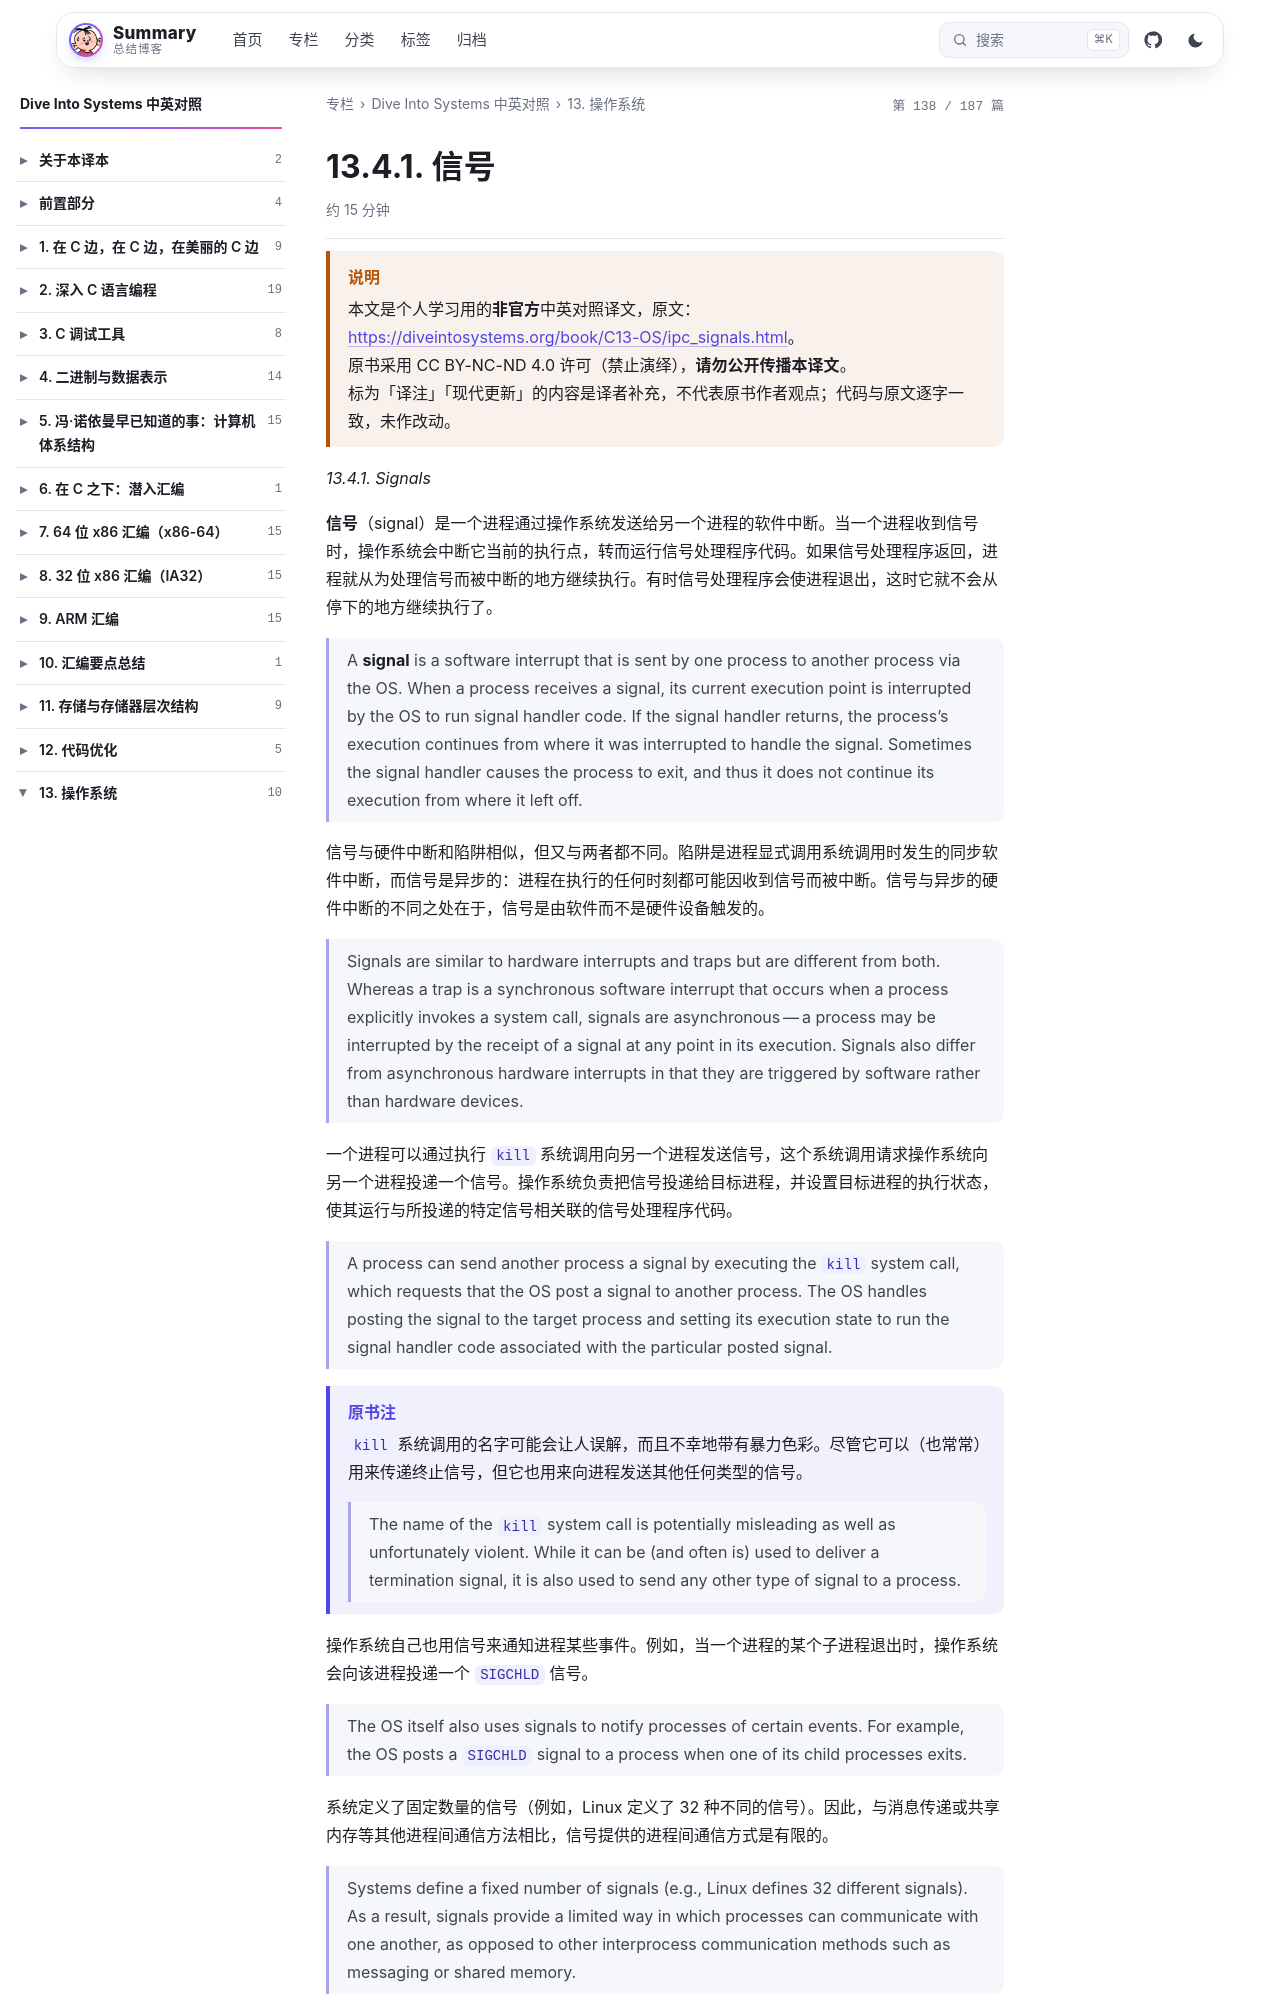

repository: wenPKtalk/wenpktalk.github.io · page: dive-into-systems/C13-OS/13.4.1-ipc_signals.html · generator: jekyll

---
title: "13.4.1. 信号"
original: https://diveintosystems.org/book/C13-OS/ipc_signals.html
credit: "Dive Into Systems (Suzanne J. Matthews, Tia Newhall, Kevin C. Webb)"
license: "CC BY-NC-ND 4.0 — 原书版权归作者所有"
book: dive-into-systems
chapter: C13-OS
order: 6
disableNunjucks: true
---

> [!WARNING] 说明
> 本文是个人学习用的**非官方**中英对照译文，原文：<https://diveintosystems.org/book/C13-OS/ipc_signals.html>。
> 原书采用 CC BY-NC-ND 4.0 许可（禁止演绎），**请勿公开传播本译文**。
> 标为「译注」「现代更新」的内容是译者补充，不代表原书作者观点；代码与原文逐字一致，未作改动。


*13.4.1. Signals*

**信号**（signal）是一个进程通过操作系统发送给另一个进程的软件中断。当一个进程收到信号时，操作系统会中断它当前的执行点，转而运行信号处理程序代码。如果信号处理程序返回，进程就从为处理信号而被中断的地方继续执行。有时信号处理程序会使进程退出，这时它就不会从停下的地方继续执行了。

> A **signal** is a software interrupt that is sent by one process to another process via the OS. When a process receives a signal, its current execution point is interrupted by the OS to run signal handler code. If the signal handler returns, the process’s execution continues from where it was interrupted to handle the signal. Sometimes the signal handler causes the process to exit, and thus it does not continue its execution from where it left off.

信号与硬件中断和陷阱相似，但又与两者都不同。陷阱是进程显式调用系统调用时发生的同步软件中断，而信号是异步的：进程在执行的任何时刻都可能因收到信号而被中断。信号与异步的硬件中断的不同之处在于，信号是由软件而不是硬件设备触发的。

> Signals are similar to hardware interrupts and traps but are different from both. Whereas a trap is a synchronous software interrupt that occurs when a process explicitly invokes a system call, signals are asynchronous — a process may be interrupted by the receipt of a signal at any point in its execution. Signals also differ from asynchronous hardware interrupts in that they are triggered by software rather than hardware devices.

一个进程可以通过执行 `kill` 系统调用向另一个进程发送信号，这个系统调用请求操作系统向另一个进程投递一个信号。操作系统负责把信号投递给目标进程，并设置目标进程的执行状态，使其运行与所投递的特定信号相关联的信号处理程序代码。

> A process can send another process a signal by executing the `kill` system call, which requests that the OS post a signal to another process. The OS handles posting the signal to the target process and setting its execution state to run the signal handler code associated with the particular posted signal.

> [!NOTE] 原书注
> `kill` 系统调用的名字可能会让人误解，而且不幸地带有暴力色彩。尽管它可以（也常常）用来传递终止信号，但它也用来向进程发送其他任何类型的信号。
>
> > The name of the `kill` system call is potentially misleading as well as unfortunately violent. While it can be (and often is) used to deliver a termination signal, it is also used to send any other type of signal to a process.

操作系统自己也用信号来通知进程某些事件。例如，当一个进程的某个子进程退出时，操作系统会向该进程投递一个 `SIGCHLD` 信号。

> The OS itself also uses signals to notify processes of certain events. For example, the OS posts a `SIGCHLD` signal to a process when one of its child processes exits.

系统定义了固定数量的信号（例如，Linux 定义了 32 种不同的信号）。因此，与消息传递或共享内存等其他进程间通信方法相比，信号提供的进程间通信方式是有限的。
